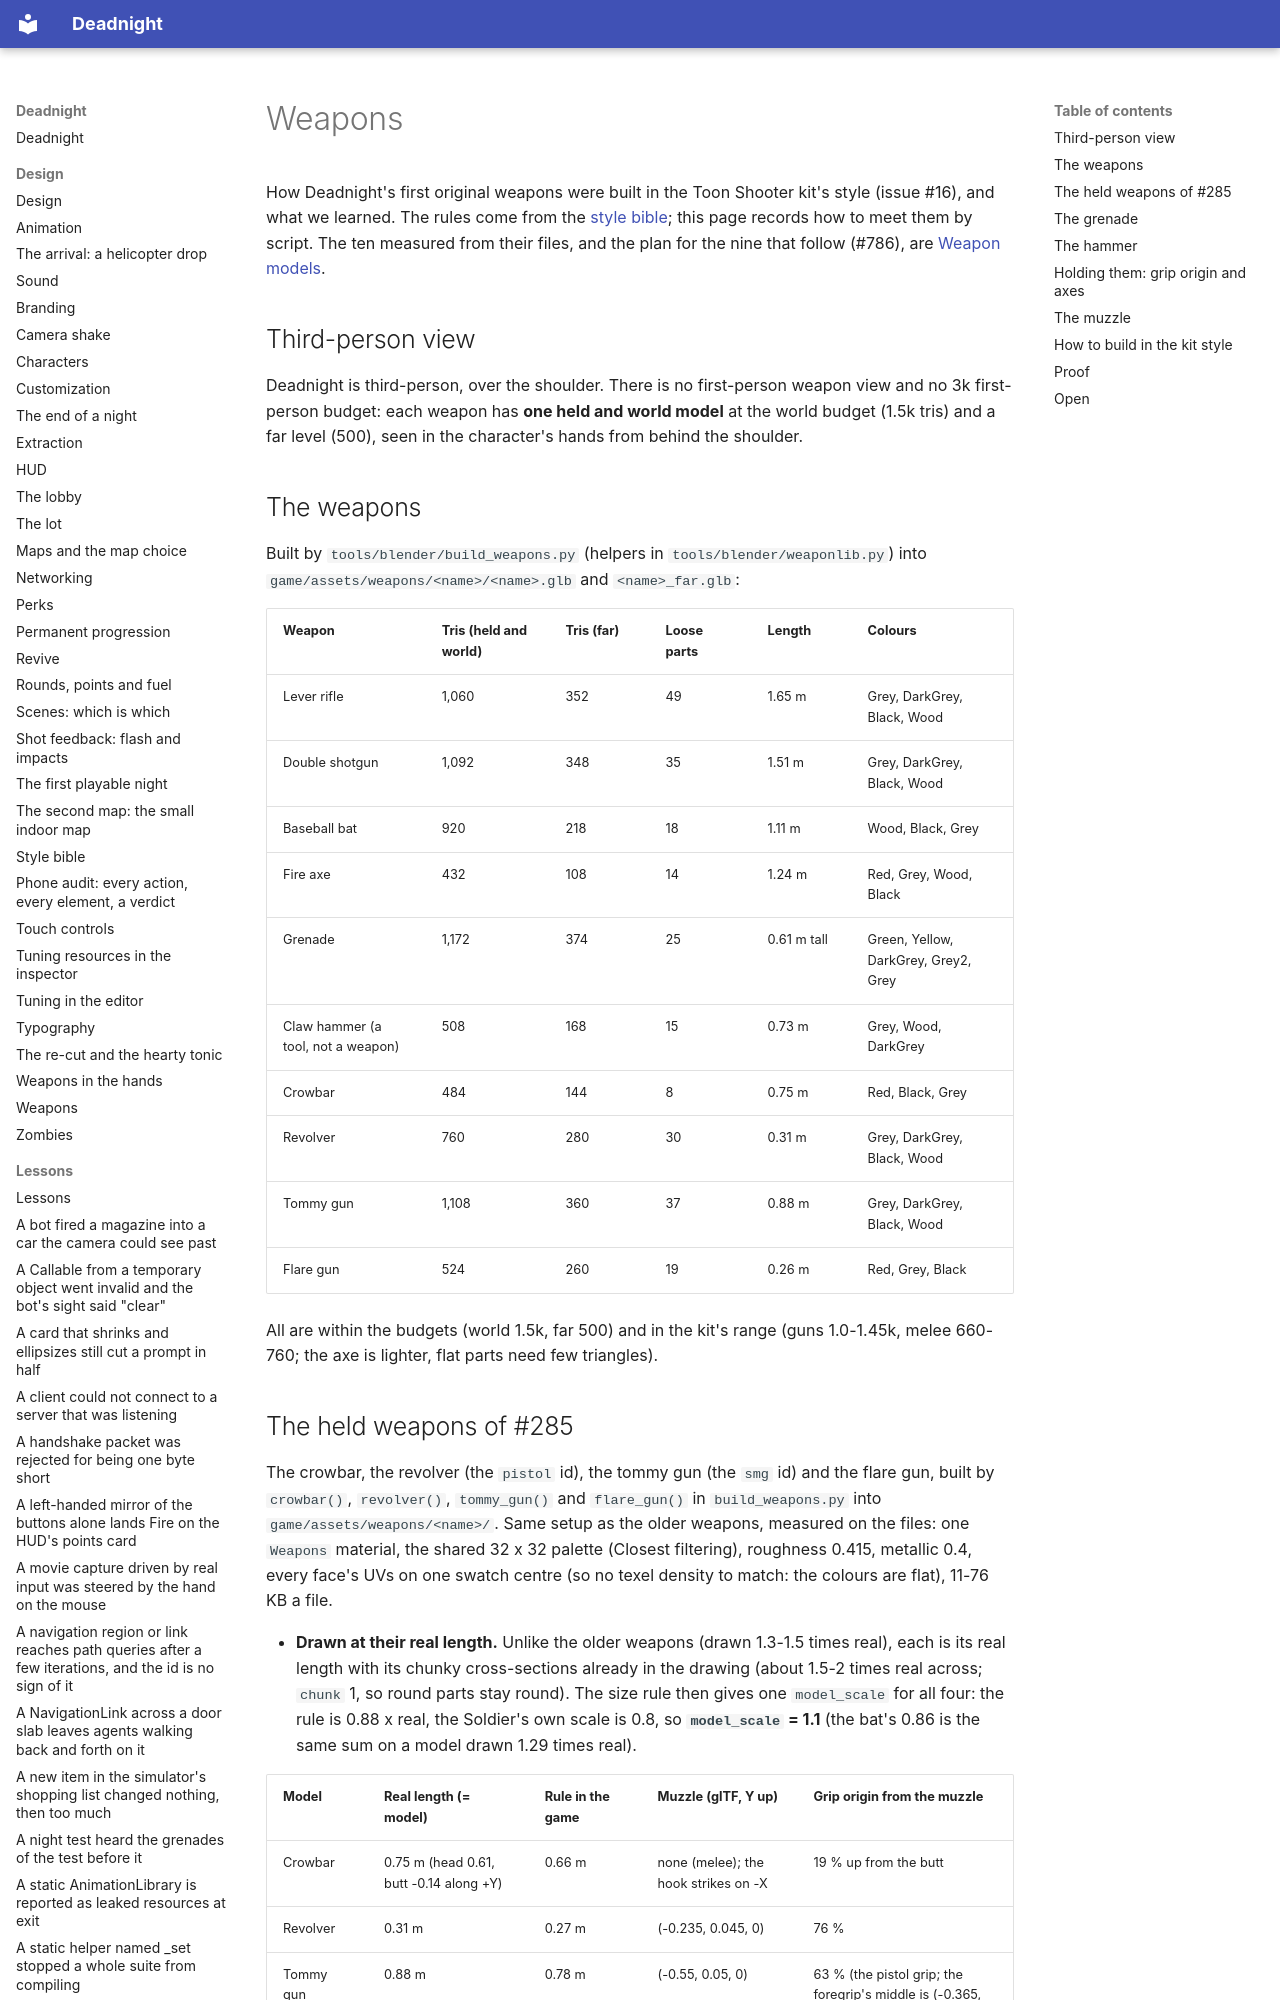

repository: Ryubara/deadnight · page: research/weapons/index.html · generator: mkdocs

# Weapons

How Deadnight's first original weapons were built in the Toon Shooter kit's style (issue #16), and what we learned.
The rules come from the [style bible](../design/style.md#weapons); this page records how to meet them by script.
The ten measured from their files, and the plan for the nine that follow (#786), are
[Weapon models](weapon-models.md).

## Third-person view

Deadnight is third-person, over the shoulder. There is no first-person weapon view and no 3k first-person budget:
each weapon has **one held and world model** at the world budget (1.5k tris) and a far level (500), seen in the
character's hands from behind the shoulder.

## The weapons

Built by `tools/blender/build_weapons.py` (helpers in `tools/blender/weaponlib.py`) into
`game/assets/weapons/<name>/<name>.glb` and `<name>_far.glb`:

| Weapon | Tris (held and world) | Tris (far) | Loose parts | Length | Colours |
| --- | --- | --- | --- | --- | --- |
| Lever rifle | 1,060 | 352 | 49 | 1.65 m | Grey, DarkGrey, Black, Wood |
| Double shotgun | 1,092 | 348 | 35 | 1.51 m | Grey, DarkGrey, Black, Wood |
| Baseball bat | 920 | 218 | 18 | 1.11 m | Wood, Black, Grey |
| Fire axe | 432 | 108 | 14 | 1.24 m | Red, Grey, Wood, Black |
| Grenade | 1,172 | 374 | 25 | 0.61 m tall | Green, Yellow, DarkGrey, Grey2, Grey |
| Claw hammer (a tool, not a weapon) | 508 | 168 | 15 | 0.73 m | Grey, Wood, DarkGrey |
| Crowbar | 484 | 144 | 8 | 0.75 m | Red, Black, Grey |
| Revolver | 760 | 280 | 30 | 0.31 m | Grey, DarkGrey, Black, Wood |
| Tommy gun | 1,108 | 360 | 37 | 0.88 m | Grey, DarkGrey, Black, Wood |
| Flare gun | 524 | 260 | 19 | 0.26 m | Red, Grey, Black |

All are within the budgets (world 1.5k, far 500) and in the kit's range (guns 1.0-1.45k, melee 660-760; the axe is
lighter, flat parts need few triangles).
